Run: headless pygame with SDL's dummy video driver; simulated clock (each Clock.tick advances the game by its frame time, no real sleeping); random seed 0; keys injected as events and as key.get_pressed() state; no mouse input.
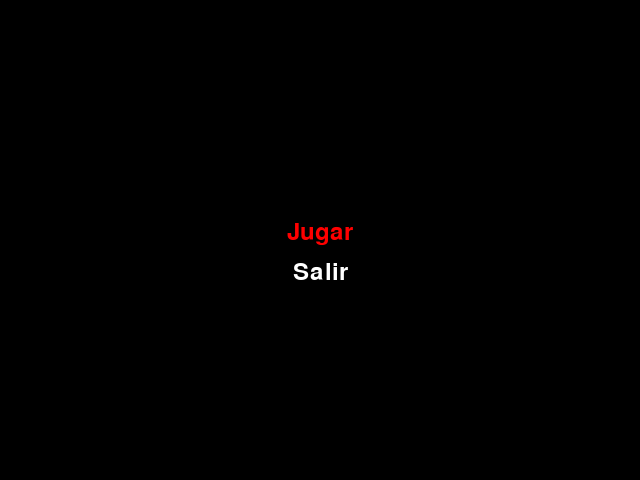
Frame 1 of 4 · flips 1–60 · no input
Frame 2 of 4 · flips 61–180 · tapped SPACE, RETURN · held RIGHT (→), D · screen unchanged from frame 1, image omitted
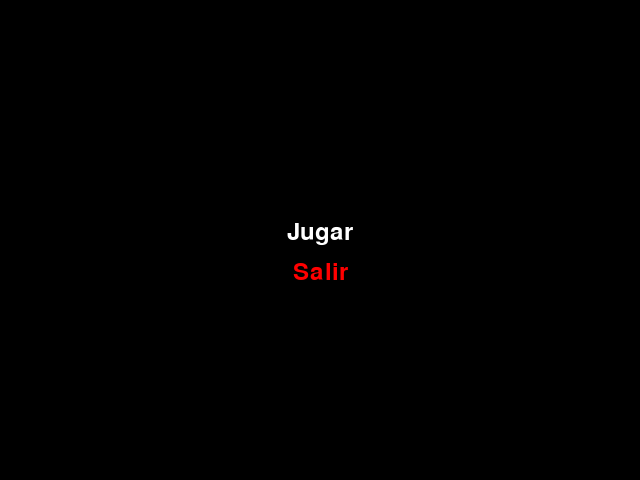
Frame 3 of 4 · flips 181–300 · held DOWN (↓), S
Frame 4 of 4 · flips 301–420 · held LEFT (←), A, UP (↑), W · screen same as frame 1, image omitted

The pygame program that drew these frames:

import pygame
import sys

# Inicialización de Pygame
pygame.init()

# Configuraciones de pantalla
screen_width = 640
screen_height = 480
screen = pygame.display.set_mode((screen_width, screen_height))

# Colores
BLACK = (0, 0, 0)
WHITE = (255, 255, 255)
RED = (255, 0, 0)

# Configuración de fuente
font = pygame.font.Font(None, 36)

# Opciones del menú
menu_items = ['Jugar', 'Salir']
selected_item = 0

def draw_menu():
    screen.fill(BLACK)  # Fondo del menú
    for index, item in enumerate(menu_items):
        if index == selected_item:
            color = RED  # Resalta la opción seleccionada
        else:
            color = WHITE
        text = font.render(item, True, color)
        screen.blit(text, (screen_width // 2 - text.get_width() // 2, screen_height // 2 - 20 + 40 * index))

def main():
    global selected_item
    running = True
    while running:
        for event in pygame.event.get():
            if event.type == pygame.QUIT:
                running = False
            elif event.type == pygame.KEYDOWN:
                if event.key == pygame.K_UP:
                    selected_item = (selected_item - 1) % len(menu_items)
                elif event.key == pygame.K_DOWN:
                    selected_item = (selected_item + 1) % len(menu_items)
                elif event.key == pygame.K_RETURN:
                    if selected_item == 0:
                        print("Jugar seleccionado")  # Aquí inicia el juego
                    elif selected_item == 1:
                        running = False  # Salir del juego

        draw_menu()
        pygame.display.flip()

    pygame.quit()
    sys.exit()

if __name__ == "__main__":
    main()
